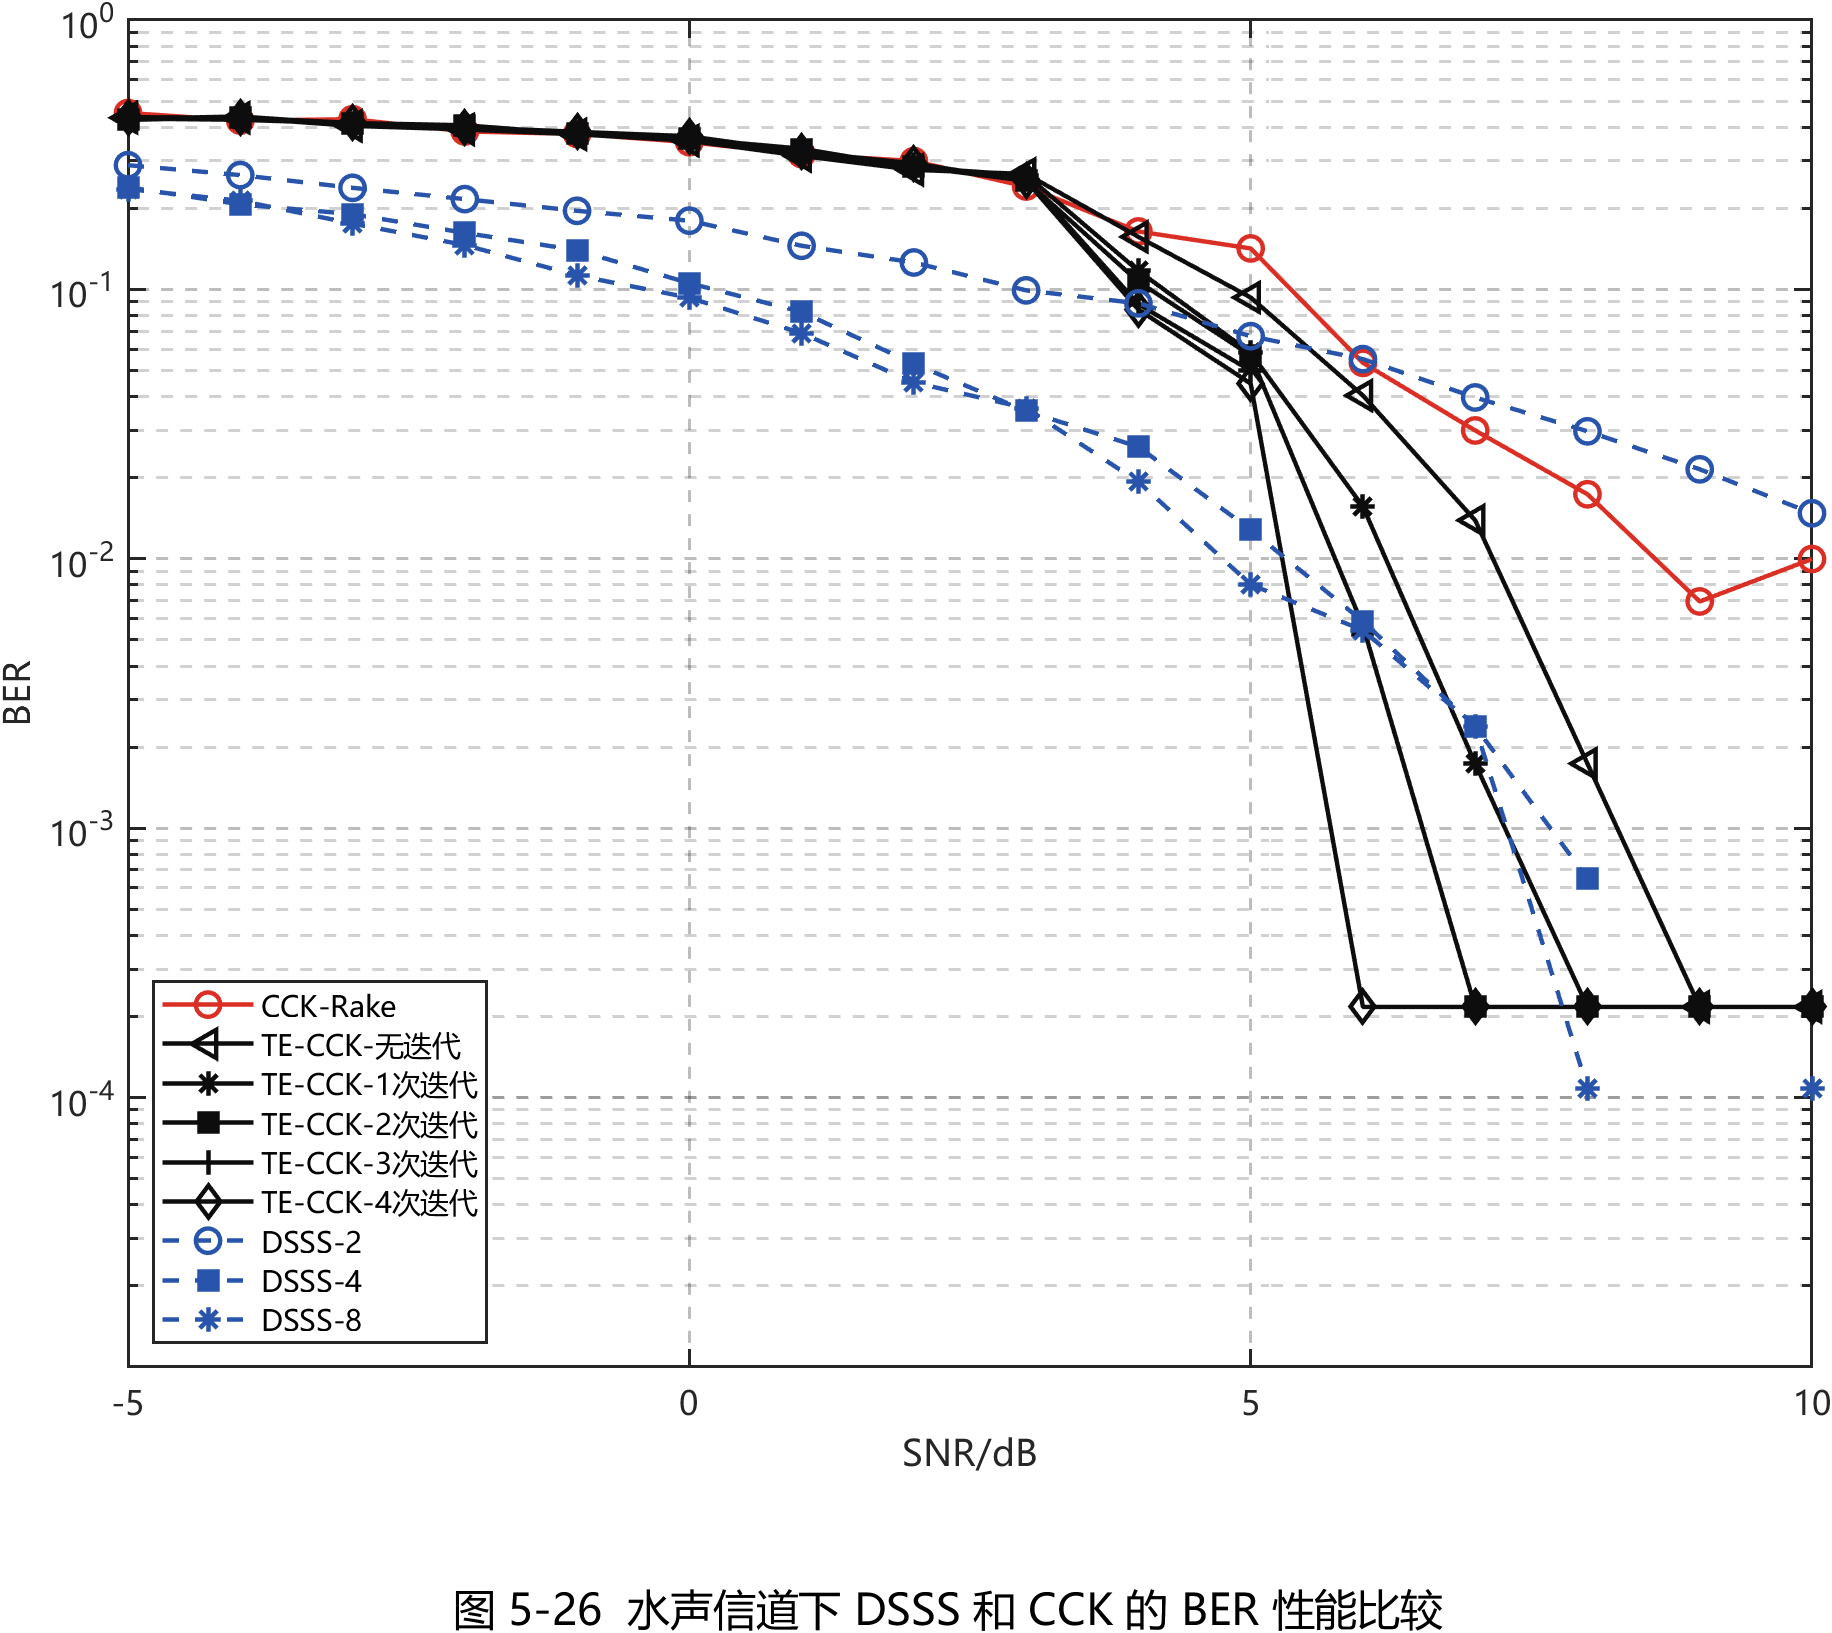

The data file committed next to this chart (first rows):
Method, SNR_dB, BER, DisplayBER, ErrorCount, BitTotal
CCK-Rake, -5, 0.4518, 0.4518, 1041, 2304
CCK-Rake, -4, 0.4232, 0.4232, 975, 2304
CCK-Rake, -3, 0.4284, 0.4284, 987, 2304
CCK-Rake, -2, 0.3859, 0.3859, 889, 2304
CCK-Rake, -1, 0.3776, 0.3776, 870, 2304
CCK-Rake, 0, 0.352, 0.352, 811, 2304
CCK-Rake, 1, 0.3177, 0.3177, 732, 2304
CCK-Rake, 2, 0.2995, 0.2995, 690, 2304
CCK-Rake, 3, 0.2409, 0.2409, 555, 2304
CCK-Rake, 4, 0.1641, 0.1641, 378, 2304
CCK-Rake, 5, 0.1419, 0.1419, 327, 2304
CCK-Rake, 6, 0.05339, 0.05339, 123, 2304
CCK-Rake, 7, 0.02995, 0.02995, 69, 2304
CCK-Rake, 8, 0.01736, 0.01736, 40, 2304
CCK-Rake, 9, 0.006944, 0.006944, 16, 2304
CCK-Rake, 10, 0.009983, 0.009983, 23, 2304
TE-CCK-无迭代, -5, 0.4336, 0.4336, 999, 2304
TE-CCK-无迭代, -4, 0.4336, 0.4336, 999, 2304
TE-CCK-无迭代, -3, 0.4045, 0.4045, 932, 2304
TE-CCK-无迭代, -2, 0.3924, 0.3924, 904, 2304
TE-CCK-无迭代, -1, 0.3763, 0.3763, 867, 2304
TE-CCK-无迭代, 0, 0.3563, 0.3563, 821, 2304
TE-CCK-无迭代, 1, 0.3129, 0.3129, 721, 2304
TE-CCK-无迭代, 2, 0.2778, 0.2778, 640, 2304
TE-CCK-无迭代, 3, 0.2682, 0.2682, 618, 2304
TE-CCK-无迭代, 4, 0.1567, 0.1567, 361, 2304
TE-CCK-无迭代, 5, 0.09332, 0.09332, 215, 2304
TE-CCK-无迭代, 6, 0.04036, 0.04036, 93, 2304
TE-CCK-无迭代, 7, 0.01389, 0.01389, 32, 2304
TE-CCK-无迭代, 8, 0.001736, 0.001736, 4, 2304
TE-CCK-无迭代, 9, 0, 0.000217, 0, 2304
TE-CCK-无迭代, 10, 0, 0.000217, 0, 2304
TE-CCK-1次迭代, -5, 0.4306, 0.4306, 992, 2304
TE-CCK-1次迭代, -4, 0.4262, 0.4262, 982, 2304
TE-CCK-1次迭代, -3, 0.4128, 0.4128, 951, 2304
TE-CCK-1次迭代, -2, 0.3989, 0.3989, 919, 2304
TE-CCK-1次迭代, -1, 0.3828, 0.3828, 882, 2304
TE-CCK-1次迭代, 0, 0.3624, 0.3624, 835, 2304
TE-CCK-1次迭代, 1, 0.3329, 0.3329, 767, 2304
TE-CCK-1次迭代, 2, 0.2834, 0.2834, 653, 2304
TE-CCK-1次迭代, 3, 0.2656, 0.2656, 612, 2304
TE-CCK-1次迭代, 4, 0.1172, 0.1172, 270, 2304
TE-CCK-1次迭代, 5, 0.05816, 0.05816, 134, 2304
TE-CCK-1次迭代, 6, 0.01562, 0.01562, 36, 2304
TE-CCK-1次迭代, 7, 0.001736, 0.001736, 4, 2304
TE-CCK-1次迭代, 8, 0, 0.000217, 0, 2304
TE-CCK-1次迭代, 9, 0, 0.000217, 0, 2304
TE-CCK-1次迭代, 10, 0, 0.000217, 0, 2304
TE-CCK-2次迭代, -5, 0.4258, 0.4258, 981, 2304
TE-CCK-2次迭代, -4, 0.4353, 0.4353, 1003, 2304
TE-CCK-2次迭代, -3, 0.4145, 0.4145, 955, 2304
TE-CCK-2次迭代, -2, 0.4067, 0.4067, 937, 2304
TE-CCK-2次迭代, -1, 0.378, 0.378, 871, 2304
TE-CCK-2次迭代, 0, 0.3637, 0.3637, 838, 2304
TE-CCK-2次迭代, 1, 0.3299, 0.3299, 760, 2304
TE-CCK-2次迭代, 2, 0.2856, 0.2856, 658, 2304
TE-CCK-2次迭代, 3, 0.253, 0.253, 583, 2304
TE-CCK-2次迭代, 4, 0.1068, 0.1068, 246, 2304
TE-CCK-2次迭代, 5, 0.05686, 0.05686, 131, 2304
TE-CCK-2次迭代, 6, 0.005642, 0.005642, 13, 2304
... 84 more rows
